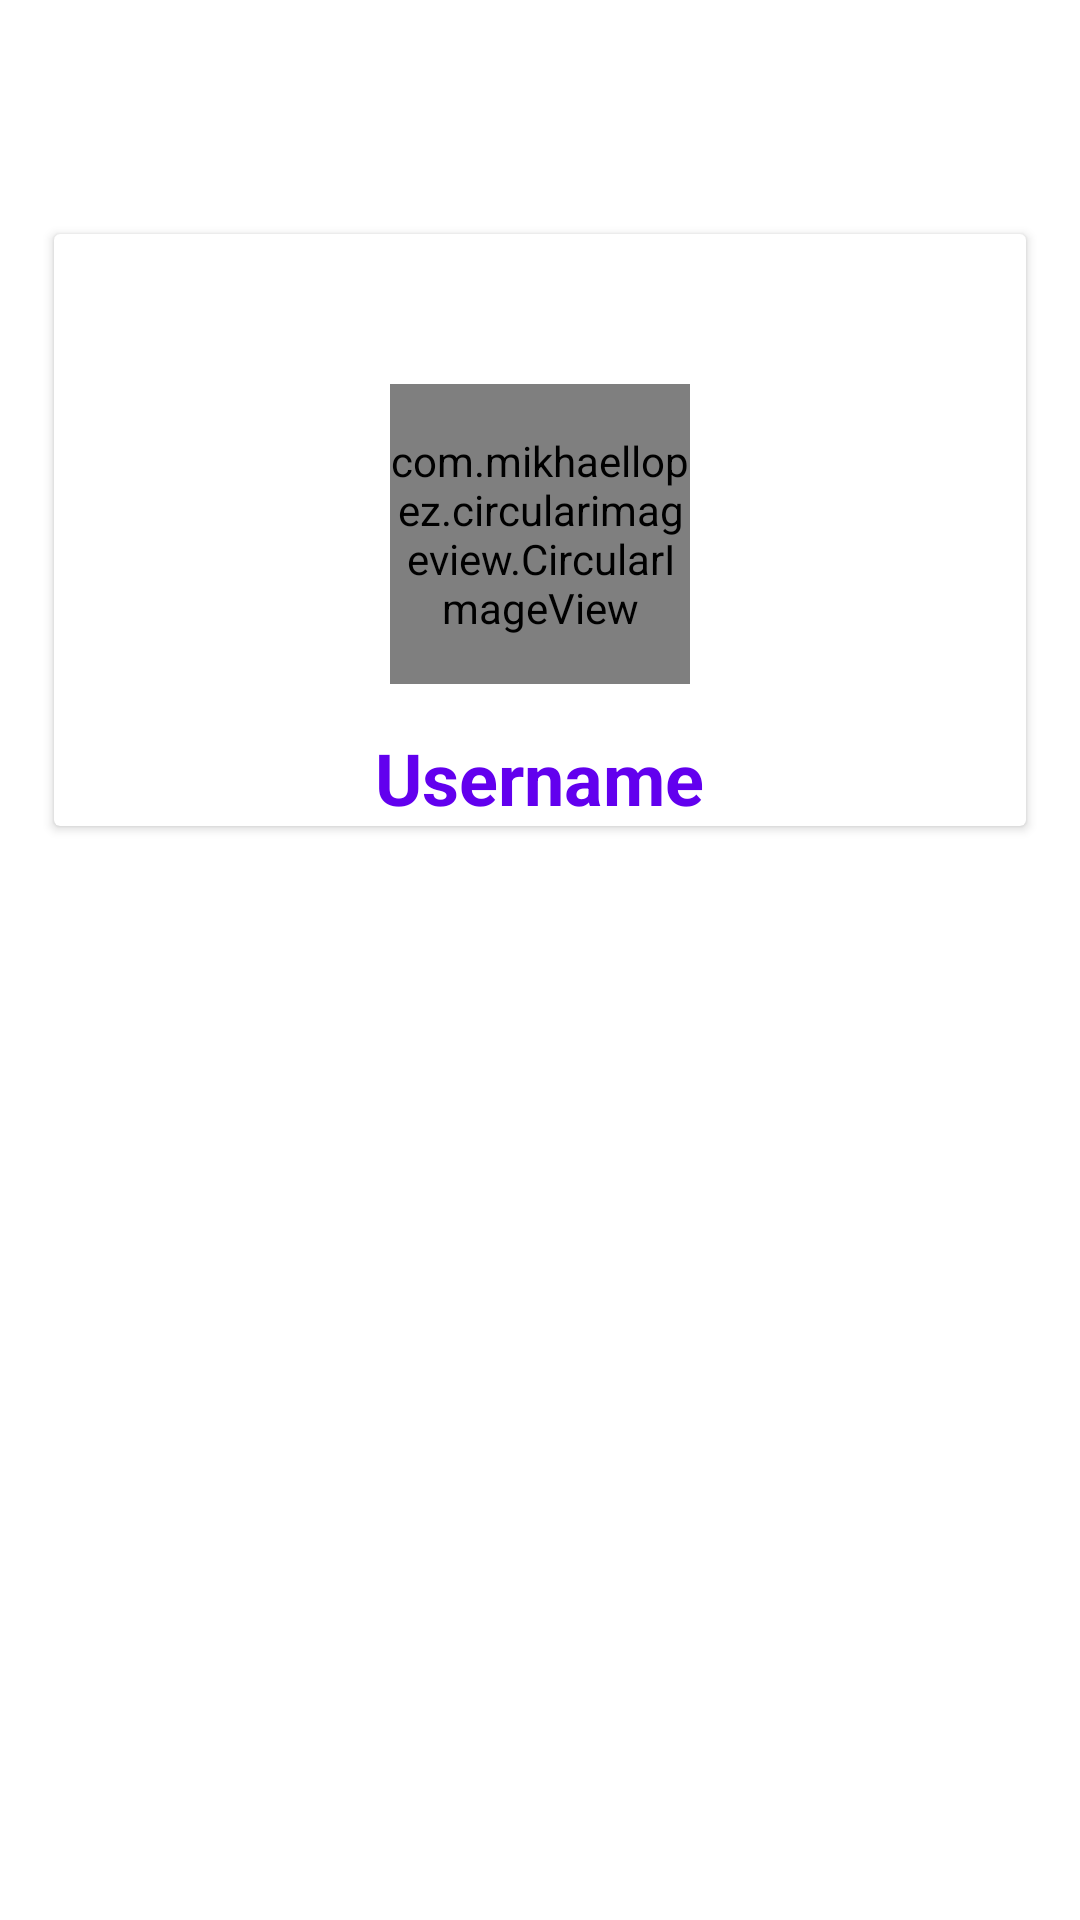

Here is an Android app screen rendered from its layout file. Give the layout XML and the strings, colors and styles it references.
<!-- AndroidManifest.xml: application theme Theme.MDPMessenger -->
<!-- res/layout/fragment_profile.xml -->
<?xml version="1.0" encoding="utf-8"?>
<RelativeLayout xmlns:android="http://schemas.android.com/apk/res/android"
    xmlns:tools="http://schemas.android.com/tools"
    android:layout_width="match_parent"
    android:layout_height="match_parent"
    xmlns:app="http://schemas.android.com/apk/res-auto"
    android:padding="8dp"
    tools:context=".ui.profile.ProfileFragment">

    <TextView
        android:layout_width="match_parent"
        android:layout_height="@dimen/toolbar_height"
        android:id="@+id/textBar"/>

    <androidx.cardview.widget.CardView
        android:layout_width="match_parent"
        android:layout_height="wrap_content"
        android:layout_below="@+id/textBar"
        android:layout_margin="10dp">

        <RelativeLayout
            android:layout_width="match_parent"
            android:layout_height="match_parent"
            android:layout_below="@+id/textBar">


            <com.mikhaellopez.circularimageview.CircularImageView
                android:id="@+id/profile_image"
                android:layout_width="100dp"
                android:layout_height="100dp"
                app:civ_border_width="0dp"
                android:layout_centerHorizontal="true"
                android:layout_marginTop="50dp"
                android:src="@mipmap/ic_launcher"/>

            <TextView
                android:id="@+id/profile_username"
                android:layout_below="@+id/profile_image"
                android:layout_width="wrap_content"
                android:layout_height="wrap_content"
                android:text="@string/username"
                android:layout_centerHorizontal="true"
                android:textStyle="bold"
                android:textSize="24sp"
                android:textColor="@color/design_default_color_primary"
                android:layout_marginTop="15dp"/>

        </RelativeLayout>
    </androidx.cardview.widget.CardView>

</RelativeLayout>
<!-- resources referenced by this layout -->
<resources>
  <dimen name="toolbar_height">60dp</dimen>
  <string name="username">Username</string>
  <style name="Theme.MDPMessenger" parent="Theme.MaterialComponents.DayNight.NoActionBar">
          <item name="android:forceDarkAllowed" tools:ignore="NewApi">true</item>
          
          <item name="colorPrimary">@color/teal_700</item>
          <item name="colorPrimaryVariant">@color/purple_700</item>
          <item name="colorOnPrimary">@color/white</item>
          
          <item name="colorSecondary">@color/teal_200</item>
          <item name="colorSecondaryVariant">@color/teal_700</item>
          <item name="colorOnSecondary">@color/black</item>
          
          <item name="android:statusBarColor" tools:targetApi="l">?attr/colorPrimaryVariant</item>
          
  
      </style>
  <color name="teal_700">#FF018786</color>
  <color name="purple_700">#FF3700B3</color>
  <color name="white">#FFFFFFFF</color>
  <color name="teal_200">#FF03DAC5</color>
  <color name="black">#FF000000</color>
</resources>
